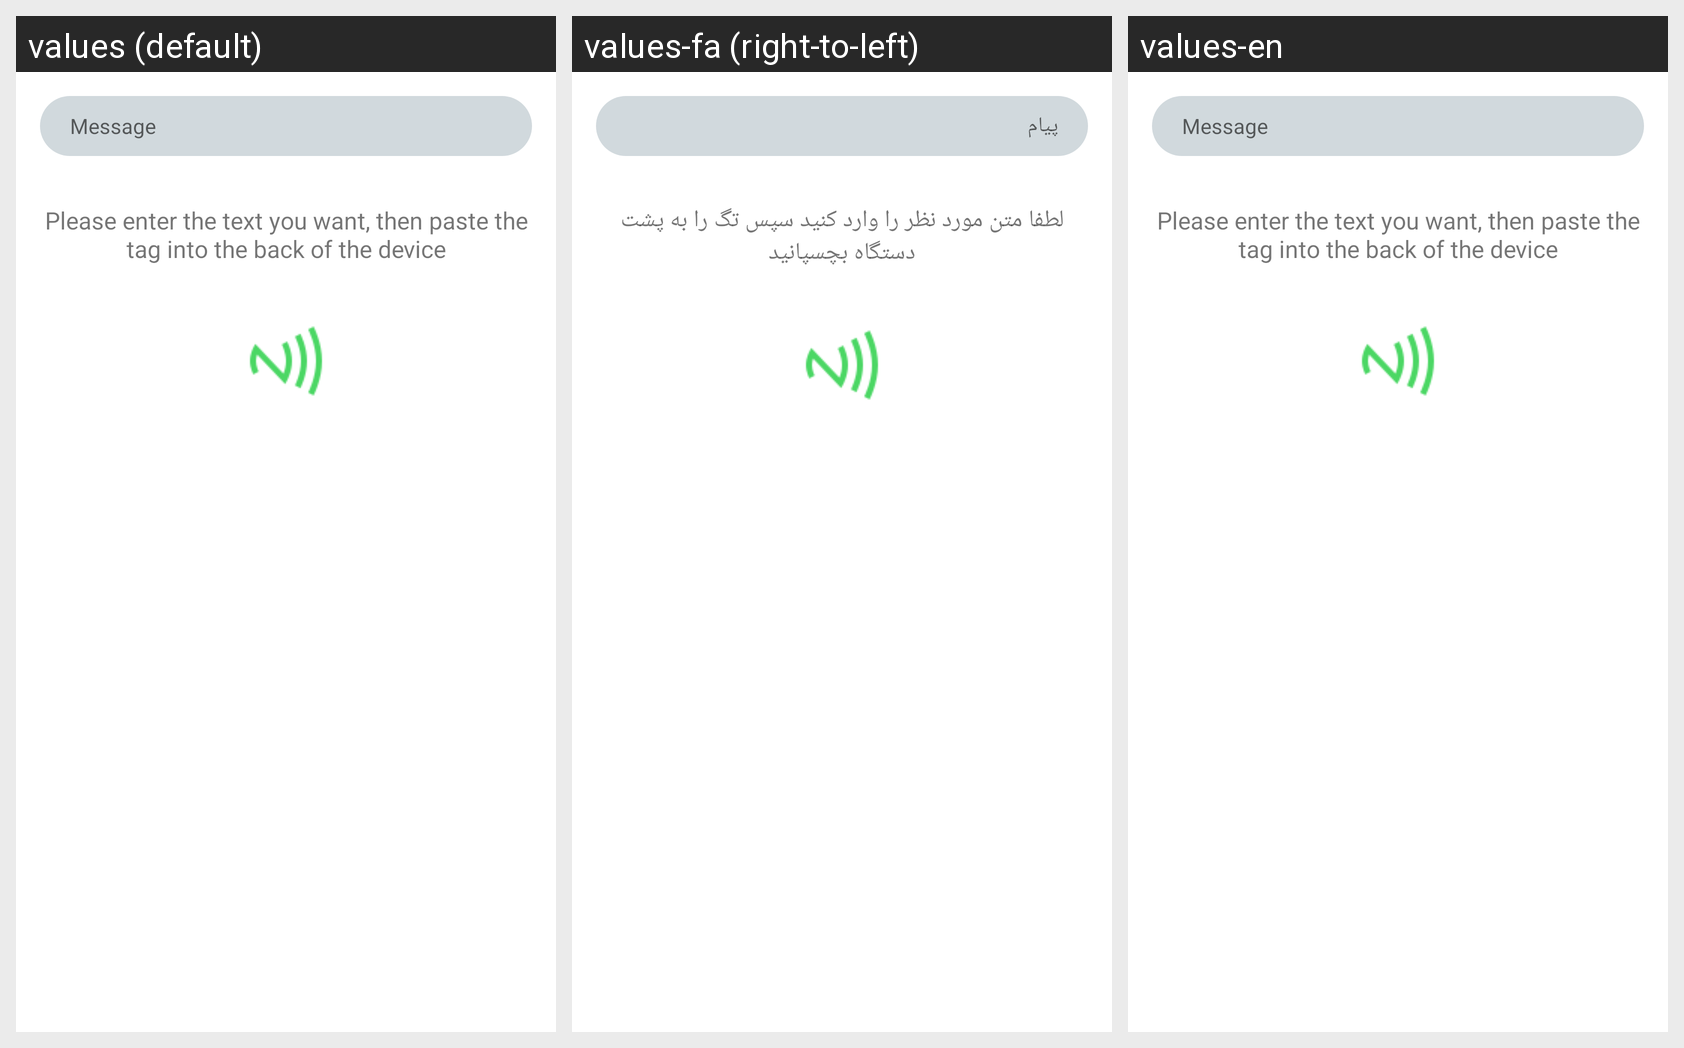

The same Android screen rendered under several of its app's locales, left to right. List the strings drawn on it with the default value and each locale's translation.
Android screen res/layout/fragment_write.xml rendered under 3 locales, left to right: values (default), values-fa (right-to-left), values-en. Device: Nexus 5 (rendered at 1080×1920; each locale shown at half size, 540×960, under a caption strip naming it); theme AppTheme.
Strings drawn on this screen, with the default value and each locale's value (text and hints the layout hard-codes, and strings that could not be matched under every locale, appear in the picture but are not listed):

hint_message
  values: Message
  values-fa: پیام
  values-en: Message

please_enter_the_text_you_want_then_paste_the_tag_into_the_back_of_the_device
  values: Please enter the text you want, then paste the tag into the back of the device
  values-fa: لطفا متن مورد نظر را وارد کنید سپس تگ را به پشت دستگاه بچسپانید
  values-en: Please enter the text you want, then paste the tag into the back of the device
